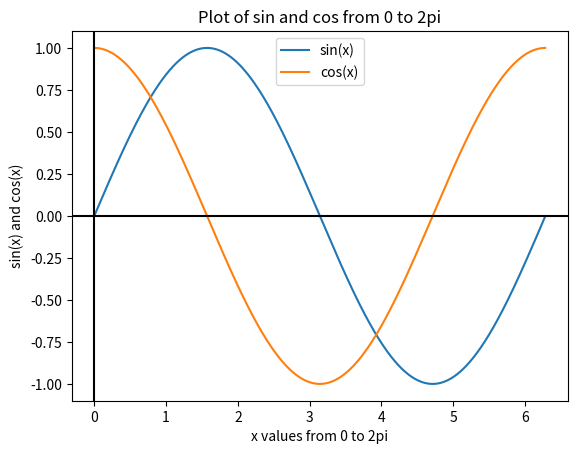

This figure's Python source:
import matplotlib.pyplot as plt
import numpy as np

x = np.arange(0, 2*np.pi, 0.01)
y = np.sin(x)
z = np.cos(x)


plt.plot(x, y, x, z)

plt.xlabel('x values from 0 to 2pi')
plt.ylabel('sin(x) and cos(x)')

plt.axhline(y = 0, color = 'k')
plt.axvline(x = 0, color = 'k')

plt.title('Plot of sin and cos from 0 to 2pi')

plt.legend(['sin(x)', 'cos(x)'])

plt.show()
